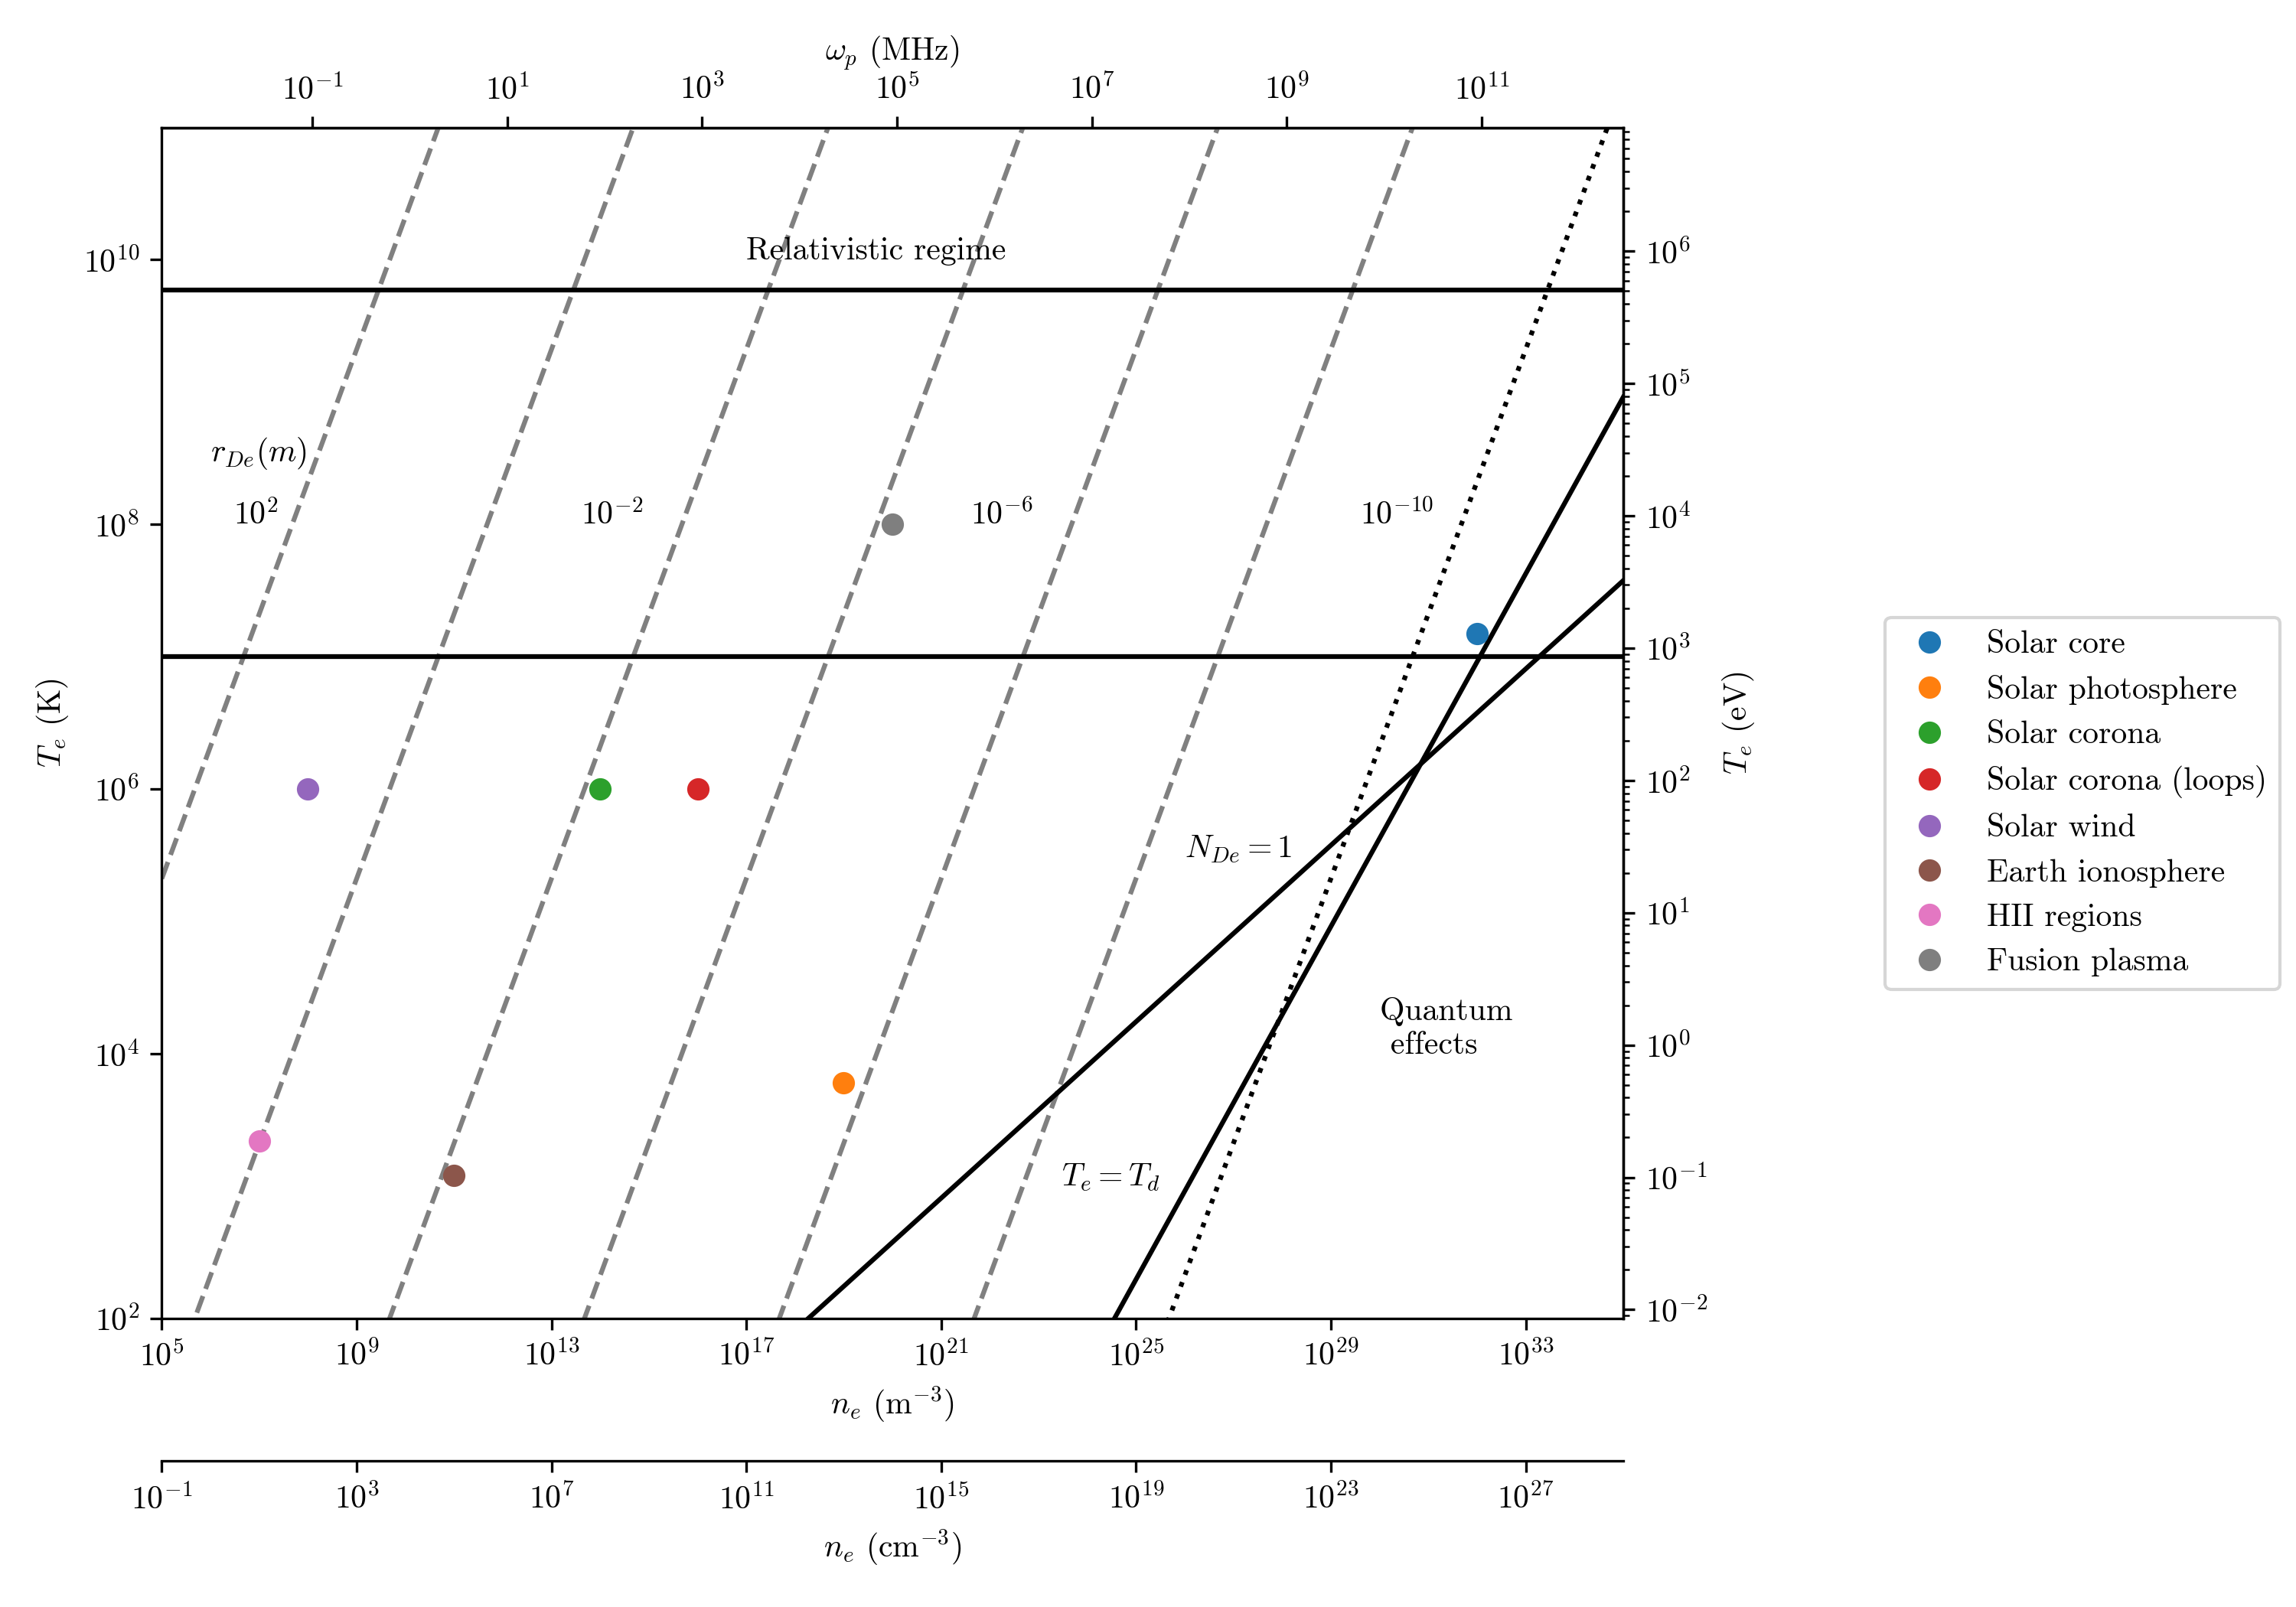

This figure's Python source:
# Author: Isaac López

import matplotlib.pyplot as plt
import numpy as np

# Constants
eps0 = 8.854187817e-12  # Vacuum permittivity (F/m)
q = 1.602176634e-19      # Elementary charge (C)
k_B = 1.380649e-23       # Boltzmann constant (J/K)
m_e = 9.10938356e-31    # Electron mass (kg)
hbar = 1.0545718e-34   # Reduced Planck constant (J*s)
c = 299792458          # Speed of light (m/s)

# Function to calculate electron temperature from density and Debye radius
def T_e(n_e,r_d):
    return q**2/(eps0*k_B) * n_e * r_d**2

n_e = np.logspace(5,35,100) # Electron density range (m^-3)
r_d = [1e2,1e0,1e-2,1e-4,1e-6,1e-8,1e-10] # Debye radius (m)

# Functions to convert between plasma frequency and electron density
def get_f_pe(n_e):
    omega_pe = np.sqrt((n_e*q**2)/(eps0*m_e))
    return omega_pe/(2*np.pi) * 1e-6 # MHz

def get_n_e(f_pe):
    omega_pe = f_pe * 2 * np.pi * 1e6  # Convert MHz to rad/s
    return (omega_pe**2 * eps0 * m_e ) / q**2

# Create the plot
fig, ax = plt.subplots(figsize=(10, 7),constrained_layout=True)
ax.set_xscale('log')
ax.set_yscale('log')
ax.set_xlabel(r'$n_e$ (m$^{-3}$)')
ax.set_ylabel(r'$T_e$ (K)')
ax.set_ylim(1e2,1e11)
ax.set_xlim(1e5,1e35)

# Add secondary x-axis for plasma frequency
secax = ax.secondary_xaxis('top', functions=(get_f_pe, get_n_e))
secax.set_xlabel(r'$\omega_p$ (MHz)')

# Add secondary y-axis for electron temperature in eV
k_B_eV = k_B / q  # Boltzmann constant in eV/K
secax2 = ax.secondary_yaxis('right', functions=(lambda T:k_B_eV*T,lambda T:T/k_B_eV))
secax2.set_ylabel(r'$T_e$ (eV)')

# Constant Debye radius lines
for r in r_d:
    T = T_e(n_e,r)
    if r == 1e-10:
        ax.plot(n_e,T,color='k',linestyle=':')
    else:
        ax.plot(n_e,T,color='grey',linestyle='--')

ax.text(1e6,3e8,'$r_{De} (m)$')
ax.text(0.3e7,1e8,r'$10^2$')
ax.text(4e13,1e8,r'$10^{-2}$')
ax.text(4e21,1e8,r'$10^{-6}$')
ax.text(4e29,1e8,r'$10^{-10}$')

# N_De = 1
R_De = ((3/4)*(1/(np.pi*n_e)))**(1/3)
T_N_De = T_e(n_e,R_De)
ax.text(1e26,0.3e6,r'$N_{De}=1$')

ax.plot(n_e,T_N_De,color='k')

# Te = Td
E_f = (hbar**2/(2*m_e)) * (3*np.pi**2*n_e)**(2/3)  # Fermi energy
T_Td = E_f / k_B
ax.plot(n_e,T_Td,color='k')
ax.text(3e23,1e3,r'$T_e=T_d$')

# Relativistic regime
T_rel = m_e * c**2 / k_B 
plt.axhline(T_rel, color='k', linestyle='-')
ax.text(1e17,1e10,r'Relativistic regime')

# Plasma points
points = {'Solar core': (1e32,1.5e7),
          'Solar photosphere': (1e19,6000),
          'Solar corona': (1e14,1e6),
          'Solar corona (loops)': (1e16,1e6),
          'Solar wind': (10e7,10e5),
          'Earth ionosphere': (1e11,1.2e3),
          'HII regions': (9.94e6,2.18e3),
          'Fusion plasma': (1e20,1e8)}

for label, (n, T) in points.items():
    ax.plot(n, T, 'o', label=label)

# 10^7 K line
plt.axhline(y=1e7,color='k')

# Quantum effects region
ax.text(1e30,1e4,'Quantum \n effects')

# Secondary cm x axis
secax3 = ax.secondary_xaxis(location=-0.12, functions=(lambda n: n*1e-6, lambda f: f*1e6))
secax3.set_xlabel(r'$n_e$ (cm$^{-3}$)')

# Legend
fig.legend(fontsize='10',loc='right',bbox_to_anchor=(1, 0.5))
plt.tight_layout(rect=[0, 0, 0.78, 1])
plt.savefig('plasma_plot.png')
plt.show()
